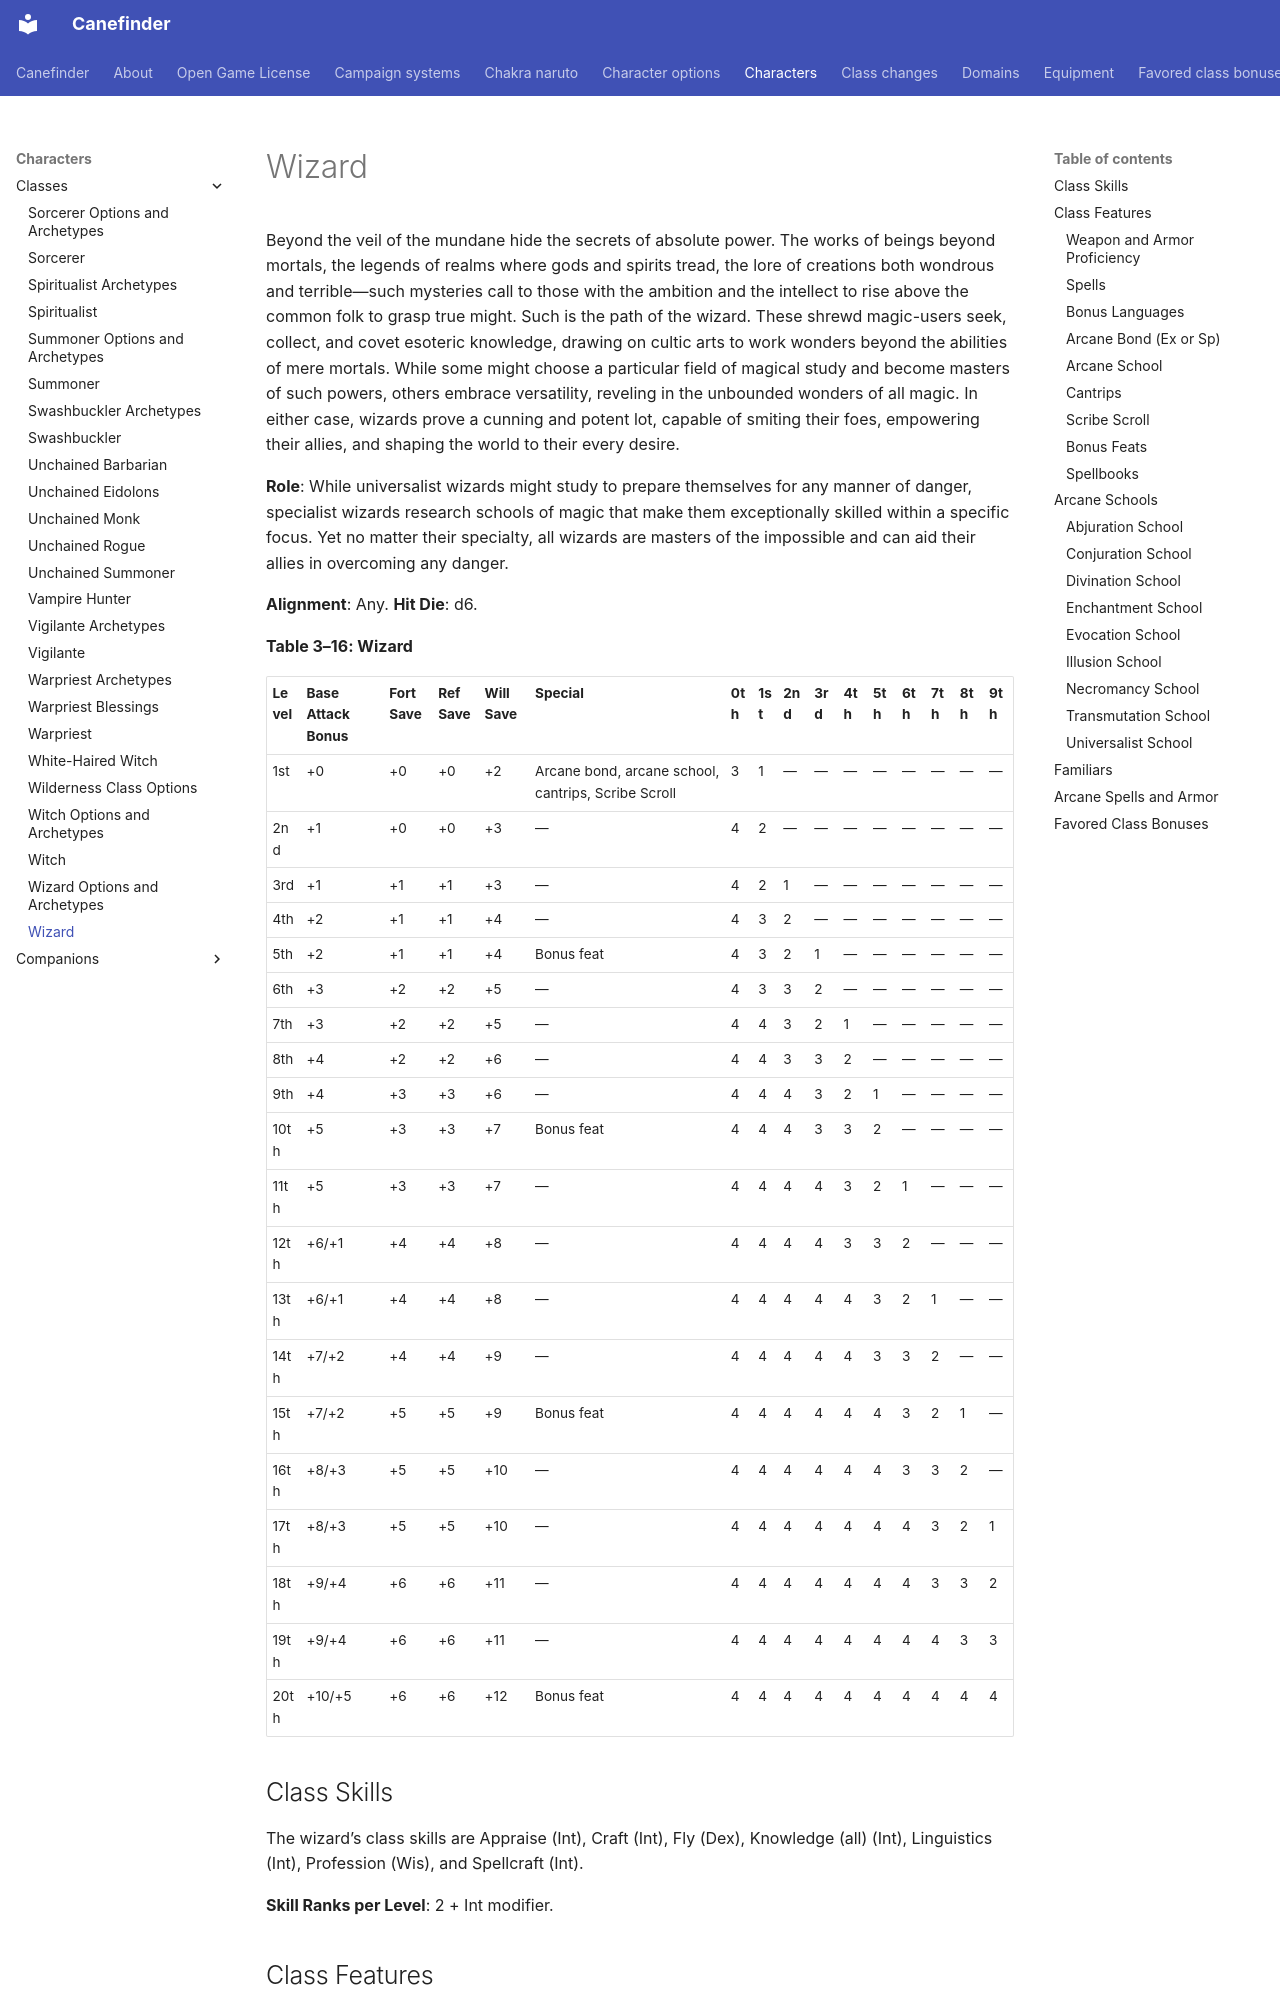

repository: canefinderhouserules/Canefinderhouserules · page: characters/classes/wizard/index.html · generator: mkdocs

# Wizard

Beyond the veil of the mundane hide the secrets of absolute power. The works of beings beyond mortals, the legends of realms where gods and spirits tread, the lore of creations both wondrous and terrible—such mysteries call to those with the ambition and the intellect to rise above the common folk to grasp true might. Such is the path of the wizard. These shrewd magic-users seek, collect, and covet esoteric knowledge, drawing on cultic arts to work wonders beyond the abilities of mere mortals. While some might choose a particular field of magical study and become masters of such powers, others embrace versatility, reveling in the unbounded wonders of all magic. In either case, wizards prove a cunning and potent lot, capable of smiting their foes, empowering their allies, and shaping the world to their every desire.

**Role**: While universalist wizards might study to prepare themselves for any manner of danger, specialist wizards research schools of magic that make them exceptionally skilled within a specific focus. Yet no matter their specialty, all wizards are masters of the impossible and can aid their allies in overcoming any danger.

**Alignment**: Any. **Hit Die**: d6.

**Table 3–16: Wizard**

| Level | Base Attack Bonus | Fort Save | Ref Save | Will Save | Special | 0th | 1st | 2nd | 3rd | 4th | 5th | 6th | 7th | 8th | 9th |
|---|---|---|---|---|---|---|---|---|---|---|---|---|---|---|---|
| 1st | +0 | +0 | +0 | +2 | Arcane bond, arcane school, cantrips, Scribe Scroll | 3 | 1 | — | — | — | — | — | — | — | — |
| 2nd | +1 | +0 | +0 | +3 | — | 4 | 2 | — | — | — | — | — | — | — | — |
| 3rd | +1 | +1 | +1 | +3 | — | 4 | 2 | 1 | — | — | — | — | — | — | — |
| 4th | +2 | +1 | +1 | +4 | — | 4 | 3 | 2 | — | — | — | — | — | — | — |
| 5th | +2 | +1 | +1 | +4 | Bonus feat | 4 | 3 | 2 | 1 | — | — | — | — | — | — |
| 6th | +3 | +2 | +2 | +5 | — | 4 | 3 | 3 | 2 | — | — | — | — | — | — |
| 7th | +3 | +2 | +2 | +5 | — | 4 | 4 | 3 | 2 | 1 | — | — | — | — | — |
| 8th | +4 | +2 | +2 | +6 | — | 4 | 4 | 3 | 3 | 2 | — | — | — | — | — |
| 9th | +4 | +3 | +3 | +6 | — | 4 | 4 | 4 | 3 | 2 | 1 | — | — | — | — |
| 10th | +5 | +3 | +3 | +7 | Bonus feat | 4 | 4 | 4 | 3 | 3 | 2 | — | — | — | — |
| 11th | +5 | +3 | +3 | +7 | — | 4 | 4 | 4 | 4 | 3 | 2 | 1 | — | — | — |
| 12th | +6/+1 | +4 | +4 | +8 | — | 4 | 4 | 4 | 4 | 3 | 3 | 2 | — | — | — |
| 13th | +6/+1 | +4 | +4 | +8 | — | 4 | 4 | 4 | 4 | 4 | 3 | 2 | 1 | — | — |
| 14th | +7/+2 | +4 | +4 | +9 | — | 4 | 4 | 4 | 4 | 4 | 3 | 3 | 2 | — | — |
| 15th | +7/+2 | +5 | +5 | +9 | Bonus feat | 4 | 4 | 4 | 4 | 4 | 4 | 3 | 2 | 1 | — |
| 16th | +8/+3 | +5 | +5 | +10 | — | 4 | 4 | 4 | 4 | 4 | 4 | 3 | 3 | 2 | — |
| 17th | +8/+3 | +5 | +5 | +10 | — | 4 | 4 | 4 | 4 | 4 | 4 | 4 | 3 | 2 | 1 |
| 18th | +9/+4 | +6 | +6 | +11 | — | 4 | 4 | 4 | 4 | 4 | 4 | 4 | 3 | 3 | 2 |
| 19th | +9/+4 | +6 | +6 | +11 | — | 4 | 4 | 4 | 4 | 4 | 4 | 4 | 4 | 3 | 3 |
| 20th | +10/+5 | +6 | +6 | +12 | Bonus feat | 4 | 4 | 4 | 4 | 4 | 4 | 4 | 4 | 4 | 4 |

## Class Skills

The wizard’s class skills are Appraise (Int), Craft (Int), Fly (Dex), Knowledge (all) (Int), Linguistics (Int), Profession (Wis), and Spellcraft (Int).

**Skill Ranks per Level**: 2 + Int modifier.

## Class Features

The following are the class features of the wizard.

### Weapon and Armor Proficiency

Wizards are proficient with the [club](../../equipment/weapons/club.md), [dagger](../../equipment/weapons/dagger.md), [heavy crossbow](../../equipment/weapons.md#simple-ranged-weapons), [light crossbow](../../equipment/weapons.md#simple-ranged-weapons), and [quarterstaff](../../equipment/weapons/quarterstaff.md), but not with any type of armor or shield. Armor interferes with a wizard’s movements, which can cause his spells with somatic components to fail.

### Spells

A wizard casts arcane spells drawn from the sorcerer/wizard spell list presented in Chapter 10. A wizard must choose and prepare his spells ahead of time.

To learn, prepare, or cast a spell, the wizard must have an Intelligence score equal to at least 10 + the spell level. The Difficulty Class for a saving throw against a wizard’s spell is 10 + the spell level + the wizard’s Intelligence modifier.

A wizard can cast only a certain number of spells of each spell level per day. His base daily spell allotment is given on Table 3–16. In addition, he receives bonus spells per day if he has a high Intelligence score (see Table 1–3).

A wizard may know any number of spells. He must choose and prepare his spells ahead of time by getting 8 hours of sleep and spending 1 hour studying his spellbook. While studying, the wizard decides which spells to prepare.

### Bonus Languages

A wizard may substitute Draconic for one of the bonus languages available to the character because of his race.
